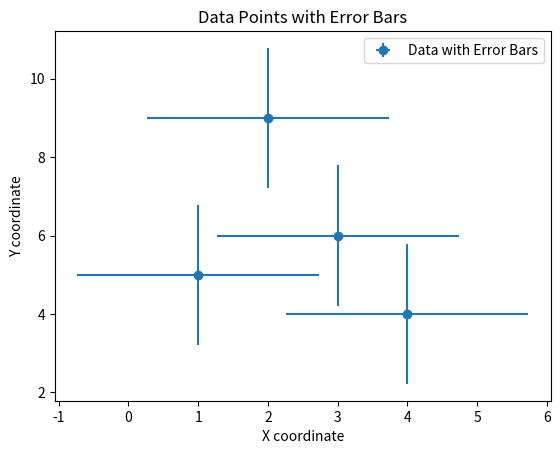

Python code for this plot:
import numpy as np
import matplotlib.pyplot as plt

x = np.array([1,2,3,4])
y = np.array([5,9,6,4])

# Generate a random 4x4 covariance matrix
np.random.seed(42)  # Seed for reproducibility
random_matrix = np.random.randn(4, 4)
random_cov_matrix = np.dot(random_matrix, random_matrix.T)
std_devs = np.sqrt(np.diag(random_cov_matrix)[:2])


plt.errorbar(x, y, xerr=std_devs[0], yerr=std_devs[1], fmt='o', label='Data with Error Bars')
plt.xlabel('X coordinate')
plt.ylabel('Y coordinate')
plt.title('Data Points with Error Bars')
plt.legend()
plt.show()

